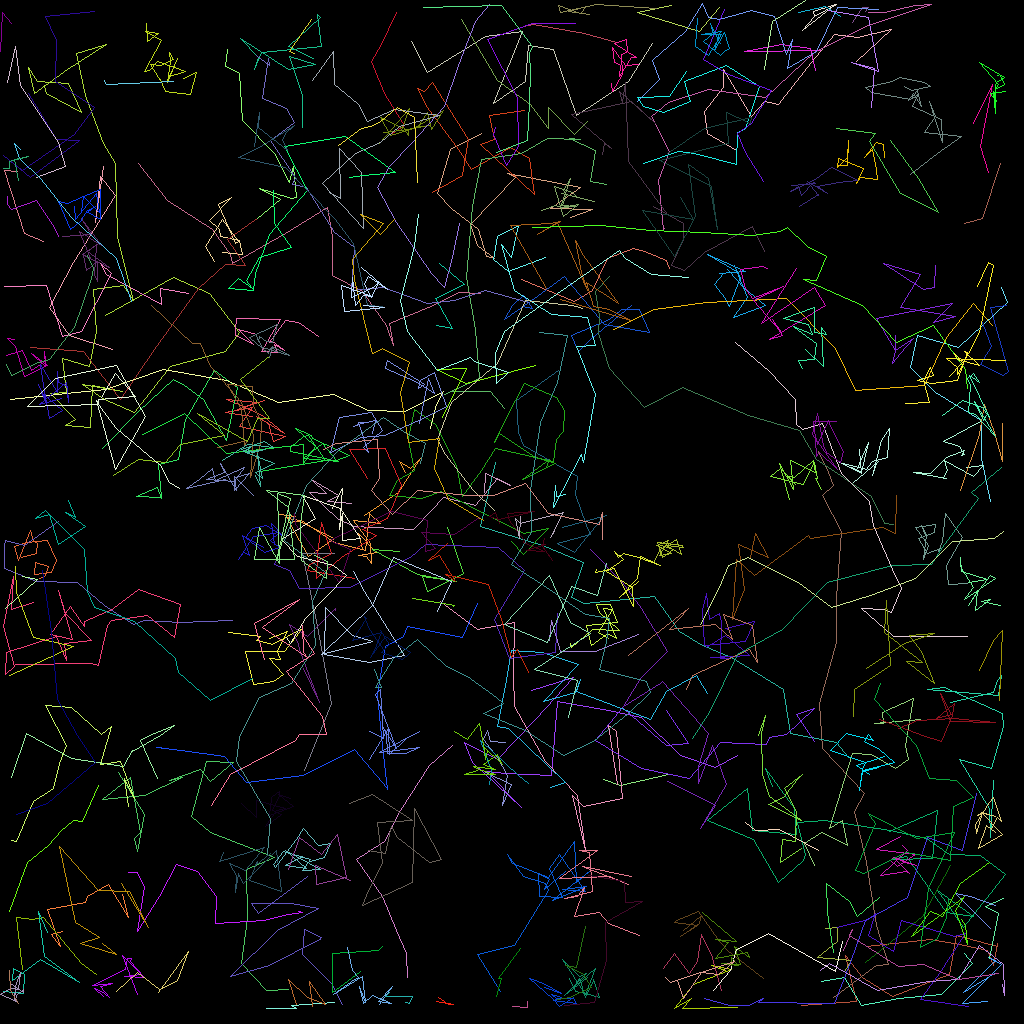

Data behind this chart, as committed beside it:
traj_idx, frame, x, y, z
0, 384, 30.07, 8.291, 0.0
0, 385, 28.14, 9.287, 0.0
0, 386, 27.31, 12.06, 0.0
0, 387, 28.16, 13.03, 0.0
0, 388, 29.86, 14.29, 0.0
0, 389, 30.38, 15.98, 0.0
0, 390, 30.86, 16.15, 0.0
0, 391, 29.81, 15.32, 0.0
0, 392, 29.34, 13.99, 0.0
0, 394, 32.2, 11.08, 0.0
0, 395, 31.68, 10.84, 0.0
0, 396, 36.23, 11.68, 0.0
0, 397, 34.38, 13, 0.0
0, 398, 37.03, 13.06, 0.0
0, 399, 35.65, 13.55, 0.0
1, 375, 15.79, 30.92, 0.0
1, 376, 14.71, 29.84, 0.0
1, 377, 15.58, 29.59, 0.0
1, 378, 14.63, 30.62, 0.0
1, 379, 14.62, 29.76, 0.0
1, 380, 14.78, 30.62, 0.0
1, 381, 13.75, 28.93, 0.0
1, 382, 14.01, 29.48, 0.0
1, 383, 12.89, 29.91, 0.0
1, 384, 14.62, 30.08, 0.0
1, 385, 15.25, 29.18, 0.0
1, 386, 13.41, 30.01, 0.0
1, 387, 13.28, 29.26, 0.0
1, 388, 12.41, 29.95, 0.0
1, 389, 11.65, 30.49, 0.0
1, 390, 14.08, 29.95, 0.0
2, 58, 27, 12.03, 0.0
2, 59, 28.85, 10.96, 0.0
2, 60, 29.27, 8.68, 0.0
2, 61, 27, 5.12, 0.0
2, 62, 26.5, 5.698, 0.0
2, 63, 26.04, 5.491, 0.0
2, 64, 26.72, 6.698, 0.0
2, 65, 28.65, 9.329, 0.0
2, 66, 29.44, 10.56, 0.0
2, 67, 31.86, 9.183, 0.0
2, 68, 33.08, 9.9, 0.0
2, 69, 33.35, 12.11, 0.0
2, 70, 29.98, 8.97, 0.0
2, 71, 30.88, 8.661, 0.0
2, 72, 30.59, 7.18, 0.0
2, 73, 32.78, 6.887, 0.0
3, 144, 24.73, 0.7648, 0.0
3, 145, 23.83, 2.772, 0.0
3, 146, 23.19, 3.803, 0.0
3, 147, 23.97, 5.796, 0.0
3, 148, 25.25, 7.801, 0.0
3, 149, 24.5, 8.318, 0.0
4, 210, 53.22, 30.19, 0.0
4, 211, 54.88, 28.84, 0.0
4, 212, 54.74, 28.93, 0.0
4, 213, 54.5, 29.66, 0.0
4, 214, 55.09, 27.49, 0.0
4, 215, 55.53, 26.76, 0.0
4, 216, 55.42, 28.54, 0.0
... 2,706 more rows
